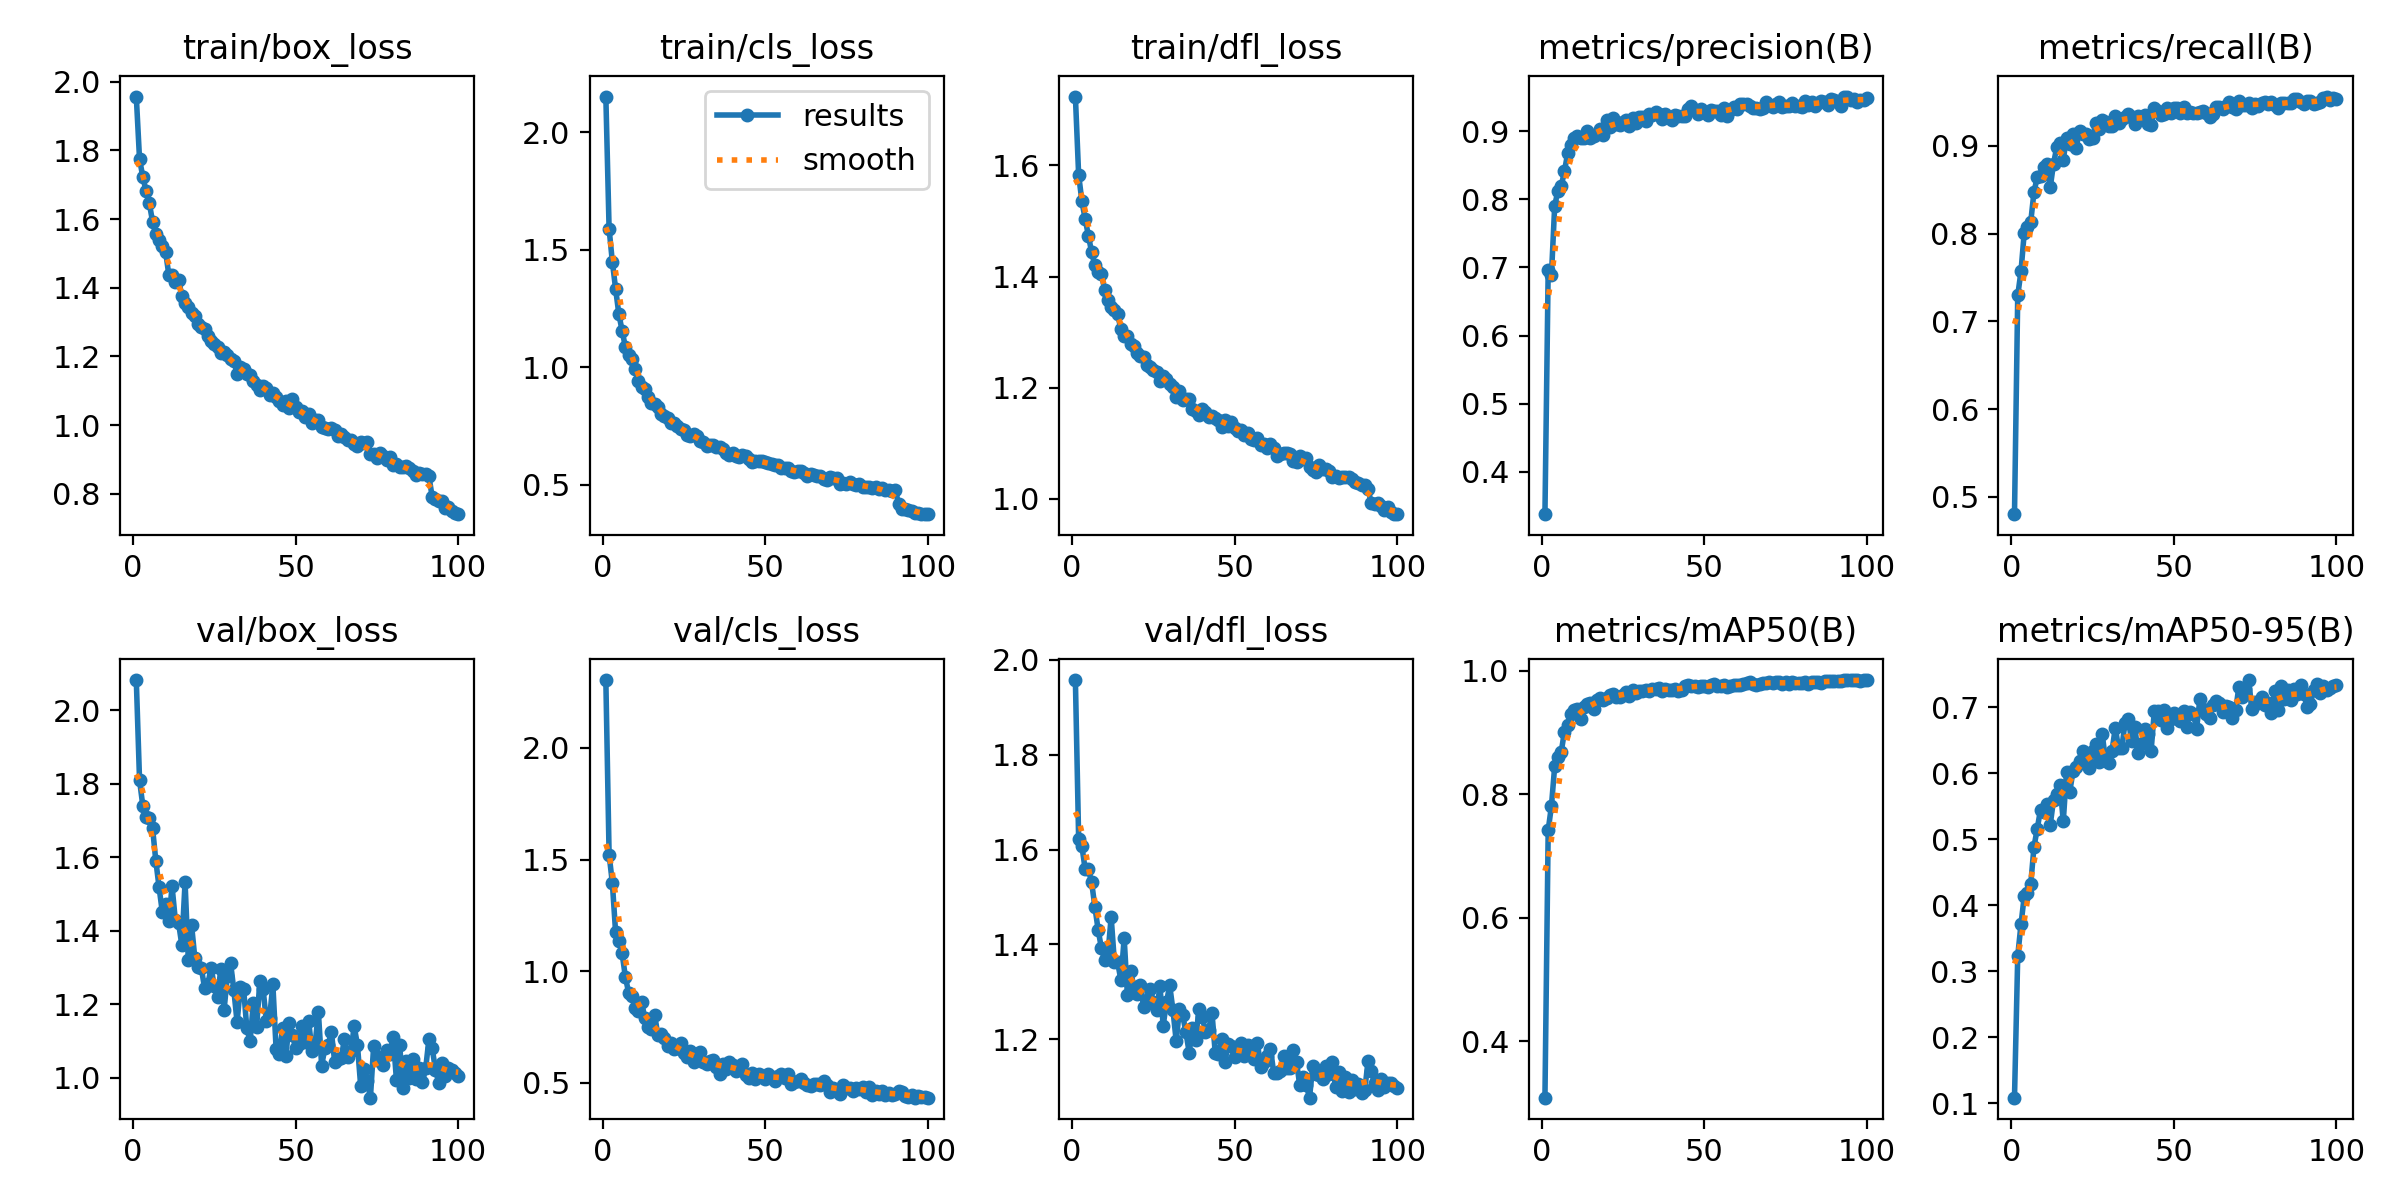

Values plotted in this chart, from the file beside it:
epoch, time, train/box_loss, train/cls_loss, train/dfl_loss, metrics/precision(B), metrics/recall(B), metrics/mAP50(B), metrics/mAP50-95(B), val/box_loss, val/cls_loss, val/dfl_loss, lr/pg0, lr/pg1, lr/pg2
1, 26.1, 1.957, 2.153, 1.724, 0.3379, 0.4803, 0.3083, 0.1086, 2.082, 2.304, 1.958, 0.0005528, 0.0005528, 0.0005528
2, 47.92, 1.775, 1.59, 1.583, 0.6964, 0.7297, 0.7415, 0.3236, 1.809, 1.523, 1.623, 0.001097, 0.001097, 0.001097
3, 68.89, 1.723, 1.45, 1.536, 0.6888, 0.7571, 0.7808, 0.3714, 1.74, 1.396, 1.607, 0.001631, 0.001631, 0.001631
4, 87.81, 1.682, 1.335, 1.504, 0.7904, 0.8012, 0.845, 0.414, 1.709, 1.175, 1.559, 0.001617, 0.001617, 0.001617
5, 107.2, 1.647, 1.227, 1.474, 0.8128, 0.8073, 0.8595, 0.4185, 1.707, 1.135, 1.558, 0.001601, 0.001601, 0.001601
6, 126, 1.593, 1.157, 1.444, 0.819, 0.8136, 0.8679, 0.4324, 1.679, 1.081, 1.531, 0.001584, 0.001584, 0.001584
7, 145, 1.556, 1.087, 1.42, 0.841, 0.8478, 0.9012, 0.4891, 1.591, 0.9753, 1.479, 0.001568, 0.001568, 0.001568
8, 163.8, 1.539, 1.055, 1.409, 0.8678, 0.8644, 0.9125, 0.5161, 1.519, 0.9041, 1.431, 0.001551, 0.001551, 0.001551
9, 185.7, 1.522, 1.035, 1.404, 0.8802, 0.8656, 0.9289, 0.5453, 1.451, 0.8911, 1.392, 0.001535, 0.001535, 0.001535
10, 207.6, 1.505, 0.9941, 1.377, 0.8905, 0.8755, 0.9367, 0.5414, 1.472, 0.8333, 1.367, 0.001518, 0.001518, 0.001518
11, 229.2, 1.438, 0.9419, 1.358, 0.8927, 0.8794, 0.9371, 0.5531, 1.425, 0.8235, 1.379, 0.001502, 0.001502, 0.001502
12, 251.1, 1.438, 0.9154, 1.346, 0.8894, 0.8529, 0.9213, 0.5224, 1.521, 0.8625, 1.458, 0.001485, 0.001485, 0.001485
13, 273.2, 1.418, 0.9077, 1.34, 0.8904, 0.8799, 0.9409, 0.5598, 1.43, 0.7885, 1.362, 0.001469, 0.001469, 0.001469
14, 294.4, 1.424, 0.876, 1.332, 0.8996, 0.8985, 0.9455, 0.5683, 1.421, 0.7516, 1.362, 0.001452, 0.001452, 0.001452
15, 317.3, 1.377, 0.8489, 1.305, 0.8893, 0.9034, 0.9469, 0.5825, 1.362, 0.7424, 1.324, 0.001436, 0.001436, 0.001436
16, 339.5, 1.356, 0.8425, 1.294, 0.8923, 0.8846, 0.9381, 0.5274, 1.532, 0.8061, 1.413, 0.001419, 0.001419, 0.001419
17, 362.4, 1.344, 0.83, 1.293, 0.8963, 0.9087, 0.9515, 0.6016, 1.319, 0.7132, 1.292, 0.001403, 0.001403, 0.001403
18, 383.6, 1.327, 0.8016, 1.278, 0.9025, 0.9019, 0.955, 0.5724, 1.416, 0.7204, 1.344, 0.001386, 0.001386, 0.001386
19, 405, 1.317, 0.7933, 1.276, 0.8947, 0.9136, 0.9526, 0.6035, 1.326, 0.6994, 1.31, 0.00137, 0.00137, 0.00137
20, 425.2, 1.295, 0.7863, 1.263, 0.917, 0.8983, 0.9556, 0.6097, 1.3, 0.6671, 1.296, 0.001353, 0.001353, 0.001353
21, 445.3, 1.287, 0.763, 1.257, 0.9066, 0.9175, 0.9602, 0.6181, 1.299, 0.6768, 1.315, 0.001337, 0.001337, 0.001337
22, 465.1, 1.281, 0.7651, 1.255, 0.919, 0.9133, 0.9613, 0.6343, 1.245, 0.6504, 1.267, 0.00132, 0.00132, 0.00132
23, 484.7, 1.259, 0.75, 1.241, 0.9101, 0.9132, 0.9568, 0.6198, 1.254, 0.655, 1.282, 0.001304, 0.001304, 0.001304
24, 503.7, 1.244, 0.7397, 1.237, 0.9095, 0.9084, 0.9578, 0.609, 1.3, 0.6766, 1.305, 0.001287, 0.001287, 0.001287
25, 523.2, 1.235, 0.7357, 1.232, 0.9127, 0.9094, 0.9605, 0.6337, 1.249, 0.6337, 1.28, 0.001271, 0.001271, 0.001271
26, 542.9, 1.227, 0.7141, 1.229, 0.916, 0.9263, 0.9658, 0.6439, 1.22, 0.6142, 1.261, 0.001254, 0.001254, 0.001254
27, 562.5, 1.21, 0.7095, 1.212, 0.9077, 0.9191, 0.9586, 0.6167, 1.297, 0.6414, 1.311, 0.001238, 0.001238, 0.001238
28, 582, 1.212, 0.7175, 1.221, 0.9187, 0.9292, 0.9687, 0.6591, 1.185, 0.5925, 1.229, 0.001221, 0.001221, 0.001221
29, 602.8, 1.204, 0.7063, 1.216, 0.9117, 0.9277, 0.9643, 0.619, 1.278, 0.6276, 1.278, 0.001205, 0.001205, 0.001205
30, 632.2, 1.194, 0.6875, 1.206, 0.9211, 0.923, 0.9664, 0.6158, 1.313, 0.6397, 1.314, 0.001188, 0.001188, 0.001188
31, 653.6, 1.185, 0.6831, 1.202, 0.9211, 0.9225, 0.966, 0.6344, 1.238, 0.5958, 1.262, 0.001172, 0.001172, 0.001172
32, 673.8, 1.15, 0.6669, 1.184, 0.9153, 0.9339, 0.969, 0.6692, 1.151, 0.5857, 1.196, 0.001155, 0.001155, 0.001155
33, 694.9, 1.17, 0.6718, 1.195, 0.9256, 0.9261, 0.9674, 0.6385, 1.247, 0.5976, 1.263, 0.001139, 0.001139, 0.001139
34, 716.6, 1.162, 0.6699, 1.178, 0.9235, 0.9306, 0.9704, 0.6386, 1.242, 0.6031, 1.251, 0.001122, 0.001122, 0.001122
35, 739, 1.148, 0.6611, 1.179, 0.9287, 0.9329, 0.9706, 0.677, 1.134, 0.5693, 1.214, 0.001106, 0.001106, 0.001106
36, 761.4, 1.146, 0.6633, 1.18, 0.925, 0.9359, 0.9722, 0.6827, 1.1, 0.5408, 1.172, 0.001089, 0.001089, 0.001089
37, 783.7, 1.129, 0.655, 1.163, 0.9172, 0.9328, 0.966, 0.6493, 1.203, 0.5845, 1.224, 0.001073, 0.001073, 0.001073
38, 805.3, 1.117, 0.6371, 1.159, 0.9249, 0.9255, 0.9703, 0.6701, 1.138, 0.5606, 1.198, 0.001056, 0.001056, 0.001056
39, 826.6, 1.103, 0.6293, 1.152, 0.9188, 0.9342, 0.9688, 0.6312, 1.264, 0.5928, 1.264, 0.00104, 0.00104, 0.00104
40, 847.2, 1.113, 0.6361, 1.162, 0.9163, 0.933, 0.9685, 0.644, 1.242, 0.5813, 1.248, 0.001023, 0.001023, 0.001023
41, 868.1, 1.108, 0.6246, 1.156, 0.9234, 0.935, 0.9708, 0.6675, 1.154, 0.5537, 1.216, 0.001007, 0.001007, 0.001007
42, 888.9, 1.087, 0.6175, 1.147, 0.9227, 0.9256, 0.966, 0.66, 1.164, 0.5669, 1.221, 0.0009904, 0.0009904, 0.0009904
43, 908.8, 1.093, 0.628, 1.149, 0.9218, 0.9245, 0.9677, 0.6335, 1.254, 0.5848, 1.256, 0.0009739, 0.0009739, 0.0009739
44, 928.4, 1.083, 0.6244, 1.146, 0.9228, 0.9434, 0.9742, 0.6943, 1.078, 0.535, 1.172, 0.0009574, 0.0009574, 0.0009574
45, 947.5, 1.071, 0.6092, 1.142, 0.9326, 0.9403, 0.9759, 0.6953, 1.065, 0.5213, 1.169, 0.0009409, 0.0009409, 0.0009409
46, 966.5, 1.059, 0.5967, 1.129, 0.9363, 0.935, 0.9751, 0.6811, 1.135, 0.5422, 1.201, 0.0009244, 0.0009244, 0.0009244
47, 985, 1.07, 0.6017, 1.141, 0.9305, 0.9362, 0.9752, 0.6962, 1.06, 0.5179, 1.153, 0.0009078, 0.0009078, 0.0009078
48, 1003, 1.05, 0.5998, 1.13, 0.925, 0.9429, 0.9734, 0.6684, 1.149, 0.5394, 1.19, 0.0008913, 0.0008913, 0.0008913
49, 1022, 1.077, 0.6012, 1.139, 0.9317, 0.9371, 0.9741, 0.6823, 1.118, 0.5278, 1.185, 0.0008748, 0.0008748, 0.0008748
50, 1041, 1.053, 0.5973, 1.128, 0.9274, 0.9438, 0.9756, 0.6912, 1.081, 0.5164, 1.163, 0.0008583, 0.0008583, 0.0008583
51, 1059, 1.037, 0.5935, 1.122, 0.9238, 0.9436, 0.973, 0.6868, 1.092, 0.5393, 1.175, 0.0008418, 0.0008418, 0.0008418
52, 1078, 1.042, 0.5908, 1.125, 0.9317, 0.9374, 0.9759, 0.6792, 1.141, 0.5261, 1.191, 0.0008253, 0.0008253, 0.0008253
53, 1097, 1.023, 0.5859, 1.115, 0.9302, 0.9443, 0.9774, 0.6946, 1.097, 0.5099, 1.165, 0.0008088, 0.0008088, 0.0008088
54, 1115, 1.032, 0.5846, 1.119, 0.9293, 0.9381, 0.9744, 0.671, 1.155, 0.5291, 1.187, 0.0007923, 0.0007923, 0.0007923
55, 1133, 1.007, 0.5706, 1.107, 0.9243, 0.9385, 0.9742, 0.6937, 1.074, 0.5402, 1.168, 0.0007758, 0.0007758, 0.0007758
56, 1152, 1.015, 0.5742, 1.107, 0.9334, 0.9379, 0.9764, 0.6903, 1.093, 0.5226, 1.158, 0.0007593, 0.0007593, 0.0007593
57, 1172, 1.016, 0.5729, 1.109, 0.9218, 0.9381, 0.9739, 0.6677, 1.179, 0.5382, 1.191, 0.0007428, 0.0007428, 0.0007428
58, 1192, 0.9936, 0.5575, 1.096, 0.9306, 0.9388, 0.9755, 0.7123, 1.033, 0.4951, 1.14, 0.0007263, 0.0007263, 0.0007263
59, 1212, 0.9904, 0.5567, 1.099, 0.935, 0.94, 0.9767, 0.6981, 1.081, 0.5037, 1.152, 0.0007098, 0.0007098, 0.0007098
60, 1235, 0.9893, 0.5585, 1.092, 0.9331, 0.9382, 0.9759, 0.6895, 1.09, 0.5107, 1.164, 0.0006933, 0.0006933, 0.0006933
... 40 more rows
